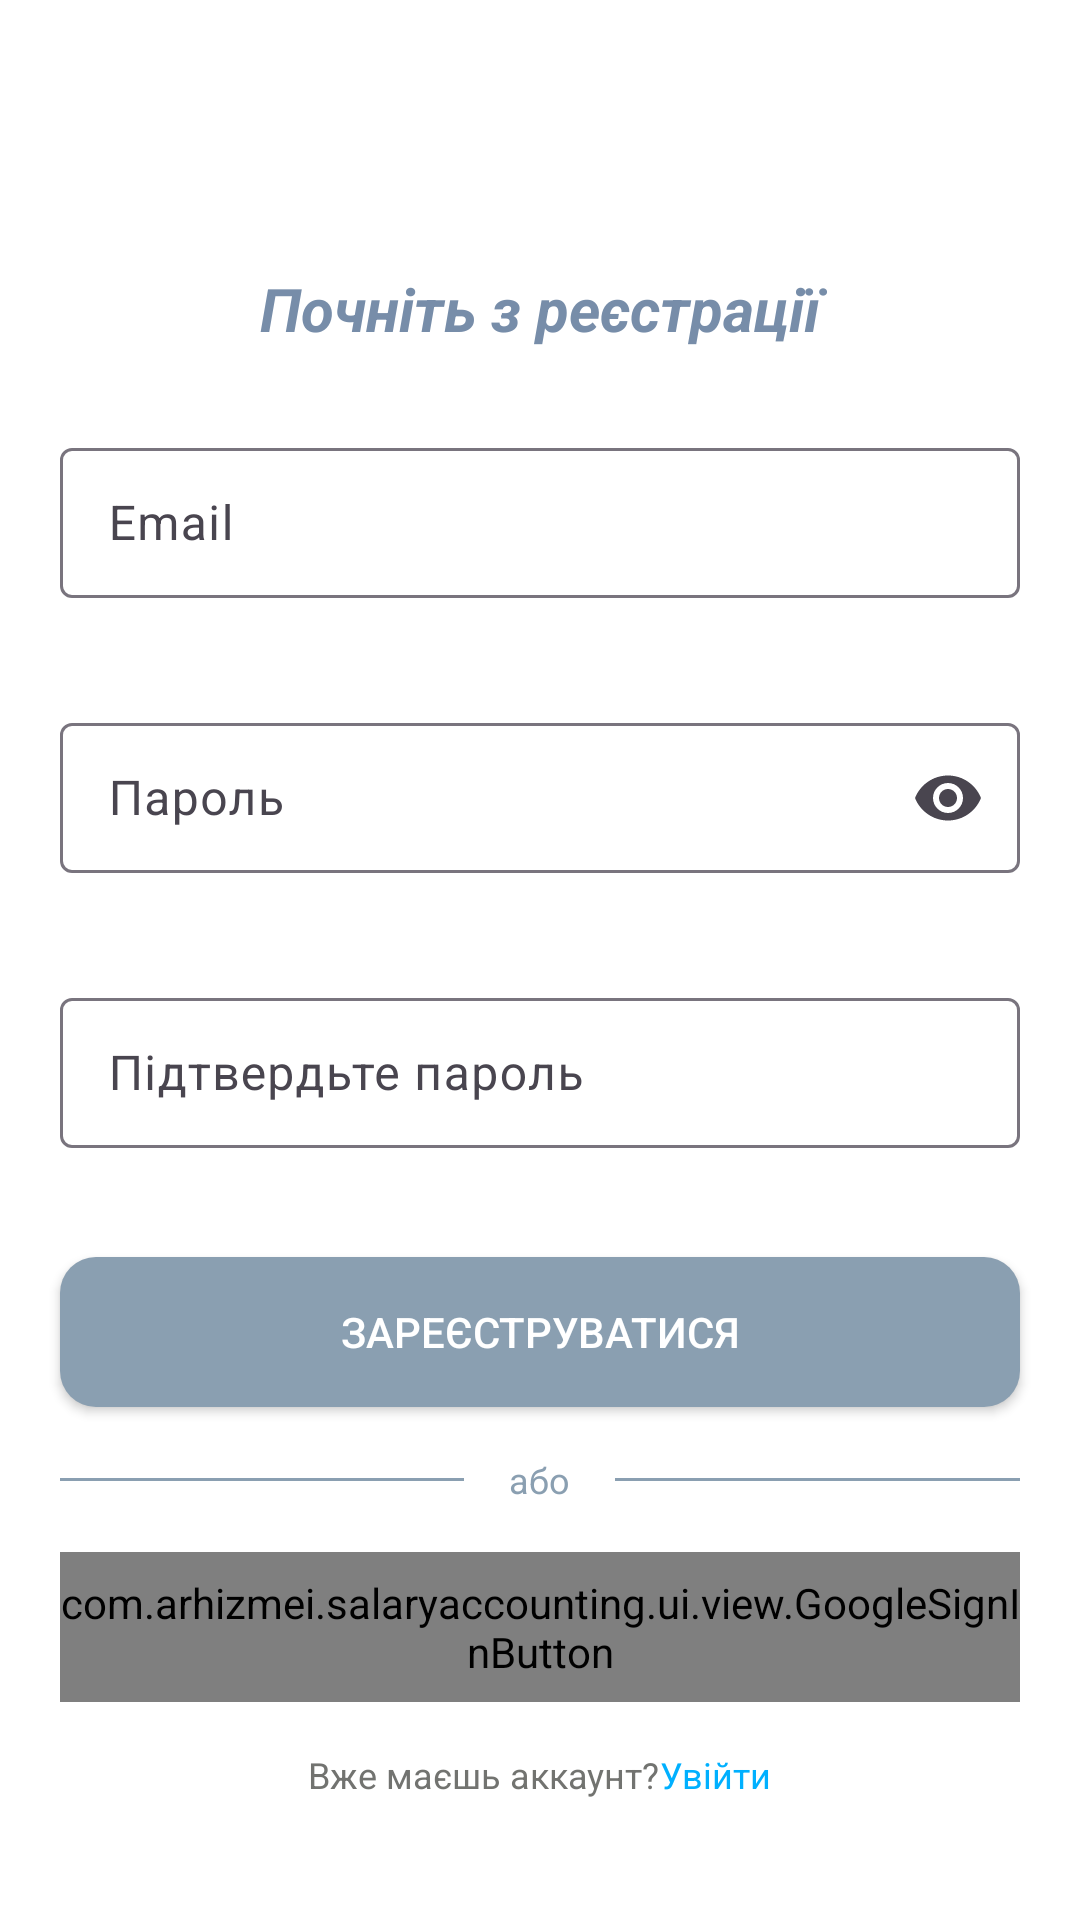

Layout XML and referenced resources for this Android screen:
<!-- AndroidManifest.xml: application theme Theme.SalaryAccounting -->
<!-- res/layout/fragment_log_in.xml -->
<?xml version="1.0" encoding="utf-8"?>
<androidx.constraintlayout.widget.ConstraintLayout xmlns:android="http://schemas.android.com/apk/res/android"
    xmlns:tools="http://schemas.android.com/tools"
    xmlns:app="http://schemas.android.com/apk/res-auto"
    android:layout_width="match_parent"
    android:layout_height="match_parent"
    android:background="@color/white"
    tools:context=".ui.auth.LogInFragment"
    android:id="@+id/logInFragment">

    <ImageView
        android:id="@+id/imageView"
        android:layout_width="102dp"
        android:layout_height="46dp"
        android:layout_marginTop="@dimen/marginTop"
        app:layout_constraintEnd_toEndOf="parent"
        app:layout_constraintStart_toStartOf="parent"
        app:layout_constraintTop_toTopOf="parent"
        app:srcCompat="@drawable/ic_verification" />

    <com.google.android.material.textview.MaterialTextView
        android:id="@+id/startText"
        android:layout_width="0dp"
        android:layout_height="@dimen/layout_height"
        android:layout_marginTop="@dimen/marginTop"
        android:gravity="center"
        android:text="@string/startText"
        android:textColor="@color/textColor"
        android:textSize="@dimen/textSize"
        android:textStyle="bold|italic"
        app:layout_constraintEnd_toEndOf="@+id/emailEditLayout"
        app:layout_constraintStart_toStartOf="@+id/emailEditLayout"
        app:layout_constraintTop_toBottomOf="@+id/imageView" />

    <com.google.android.material.textfield.TextInputLayout
        android:id="@+id/emailEditLayout"
        style="@style/Widget.Material3.TextInputLayout.OutlinedBox"
        android:layout_width="match_parent"
        android:layout_height="wrap_content"
        android:layout_marginStart="@dimen/margin_medium"
        android:layout_marginTop="@dimen/marginTop"
        android:layout_marginEnd="@dimen/margin_medium"
        android:hint="@string/email"
        app:errorEnabled="true"
        app:layout_constraintEnd_toEndOf="parent"
        app:layout_constraintStart_toStartOf="parent"
        app:layout_constraintTop_toBottomOf="@+id/startText">

        <com.google.android.material.textfield.TextInputEditText
            android:id="@+id/emailEdit"
            android:layout_width="match_parent"
            android:layout_height="@dimen/layout_height"
            android:inputType="textEmailAddress"
            android:textColor="@color/darkBeige" />

    </com.google.android.material.textfield.TextInputLayout>

    <com.google.android.material.textfield.TextInputLayout
        android:id="@+id/passwordLayout"
        style="@style/Widget.Material3.TextInputLayout.OutlinedBox"
        android:layout_width="0dp"
        android:layout_height="wrap_content"
        android:layout_marginTop="@dimen/marginTop"
        android:hint="@string/password"
        app:errorEnabled="true"
        app:endIconMode="password_toggle"
        app:layout_constraintEnd_toEndOf="@+id/emailEditLayout"
        app:layout_constraintStart_toStartOf="@+id/emailEditLayout"
        app:layout_constraintTop_toBottomOf="@+id/emailEditLayout">

        <com.google.android.material.textfield.TextInputEditText
            android:id="@+id/passwordEdit"
            android:layout_width="match_parent"
            android:layout_height="@dimen/layout_height"
            android:inputType="textPassword"
            android:textColor="@color/darkBeige" />

    </com.google.android.material.textfield.TextInputLayout>

    <com.google.android.material.textfield.TextInputLayout
        android:id="@+id/checkPasswordLayout"
        style="@style/Widget.Material3.TextInputLayout.OutlinedBox"
        android:layout_width="0dp"
        android:layout_height="wrap_content"
        android:layout_marginTop="@dimen/marginTop"
        android:hint="@string/checkPassword"
        app:errorEnabled="true"
        app:layout_constraintEnd_toEndOf="@+id/passwordLayout"
        app:layout_constraintStart_toStartOf="@+id/passwordLayout"
        app:layout_constraintTop_toBottomOf="@+id/passwordLayout">

        <com.google.android.material.textfield.TextInputEditText
            android:id="@+id/checkPasswordEdit"
            android:layout_width="match_parent"
            android:layout_height="@dimen/layout_height"
            android:inputType="textPassword"
            android:textColor="@color/darkBeige"
            />

    </com.google.android.material.textfield.TextInputLayout>

    <androidx.appcompat.widget.AppCompatButton
        android:id="@+id/enterButton"
        android:layout_width="0dp"
        android:layout_height="@dimen/layout_height"
        android:layout_marginTop="@dimen/marginTop"
        android:background="@drawable/enter_button"
        android:text="@string/signUp"
        android:textColor="@color/white"
        app:cornerRadius="@dimen/cornerRadius"
        app:layout_constraintEnd_toEndOf="@+id/checkPasswordLayout"
        app:layout_constraintStart_toStartOf="@+id/checkPasswordLayout"
        app:layout_constraintTop_toBottomOf="@+id/checkPasswordLayout" />

    <LinearLayout
        android:id="@+id/lineLinear"
        android:layout_width="0dp"
        android:layout_height="wrap_content"
        android:layout_marginTop="@dimen/marginTop"
        android:gravity="center_vertical"
        android:orientation="horizontal"
        app:layout_constraintEnd_toEndOf="@+id/enterButton"
        app:layout_constraintStart_toStartOf="@+id/enterButton"
        app:layout_constraintTop_toBottomOf="@+id/enterButton">

        <View
            android:layout_width="0dp"
            android:layout_height="1dp"
            android:layout_weight="1"
            android:background="@color/darkBeige" />

        <TextView
            android:layout_width="wrap_content"
            android:layout_height="wrap_content"
            android:paddingStart="@dimen/padding_medium"
            android:paddingEnd="@dimen/padding_medium"
            android:text="@string/or"
            android:textColor="@color/darkBeige"
            android:textSize="@dimen/textSizeSmall" />

        <View
            android:layout_width="0dp"
            android:layout_height="1dp"
            android:layout_weight="1"
            android:background="@color/darkBeige" />
    </LinearLayout>

    <com.arhizmei.salaryaccounting.ui.view.GoogleSignInButton
        android:id="@+id/btnGoogle"
        android:layout_width="0dp"
        android:layout_height="@dimen/layout_height"
        android:layout_marginTop="@dimen/marginTop"
        app:googleText="Sign in with Google"
        app:googleCornerRadius="14dp"
        app:googleIconSize="18dp"
        app:layout_constraintEnd_toEndOf="@+id/enterButton"
        app:layout_constraintStart_toStartOf="@+id/enterButton"
        app:layout_constraintTop_toBottomOf="@+id/lineLinear" />

    <LinearLayout
        android:id="@+id/bottomLinear"
        android:layout_width="match_parent"
        android:layout_height="wrap_content"
        android:layout_marginTop="@dimen/marginTop"
        android:gravity="center"
        android:orientation="horizontal"
        app:layout_constraintEnd_toEndOf="parent"
        app:layout_constraintStart_toStartOf="parent"
        app:layout_constraintTop_toBottomOf="@+id/btnGoogle">

        <TextView
            android:id="@+id/readyRegTextView"
            android:layout_width="wrap_content"
            android:layout_height="wrap_content"
            android:textColor="@color/grey"
            android:textSize="@dimen/textSizeSmall"
            android:text="@string/readyRegText" />

        <TextView
            android:id="@+id/logInTextView"
            android:layout_width="wrap_content"
            android:layout_height="wrap_content"
            android:text="@string/enter"
            android:textColor="@color/blue"
            android:textSize="@dimen/textSizeSmall"

            />

    </LinearLayout>


</androidx.constraintlayout.widget.ConstraintLayout>
<!-- resources referenced by this layout -->
<resources>
  <color name="blue">#00B0FF</color>
  <color name="darkBeige">#8A9FB1</color>
  <color name="grey">#727370</color>
  <color name="textColor">#778DA9</color>
  <color name="white">#FFFFFFFF</color>
  <dimen name="cornerRadius">2dp</dimen>
  <dimen name="layout_height">50dp</dimen>
  <dimen name="marginTop">16dp</dimen>
  <dimen name="margin_medium">20dp</dimen>
  <dimen name="padding_medium">15dp</dimen>
  <dimen name="textSize">20sp</dimen>
  <dimen name="textSizeSmall">12sp</dimen>
  <!-- drawable enter_button (drawable) -->
  <?xml version="1.0" encoding="utf-8"?>
  <shape xmlns:android="http://schemas.android.com/apk/res/android"
      android:shape="rectangle">
      <solid android:color="@color/darkBeige" />
      <corners android:radius="12dp" />
  </shape>
  <string name="checkPassword">Підтвердьте пароль</string>
  <string name="email">Email</string>
  <string name="enter">Увійти</string>
  <string name="or">або</string>
  <string name="password">Пароль</string>
  <string name="readyRegText">Вже маєшь аккаунт?</string>
  <string name="signUp">Зареєструватися</string>
  <string name="startText">Почніть з реєстрації</string>
  <style name="Theme.SalaryAccounting" parent="Base.Theme.SalaryAccounting" />
  <style name="Base.Theme.SalaryAccounting" parent="Theme.Material3.DayNight.NoActionBar">
          
          
      </style>
</resources>
